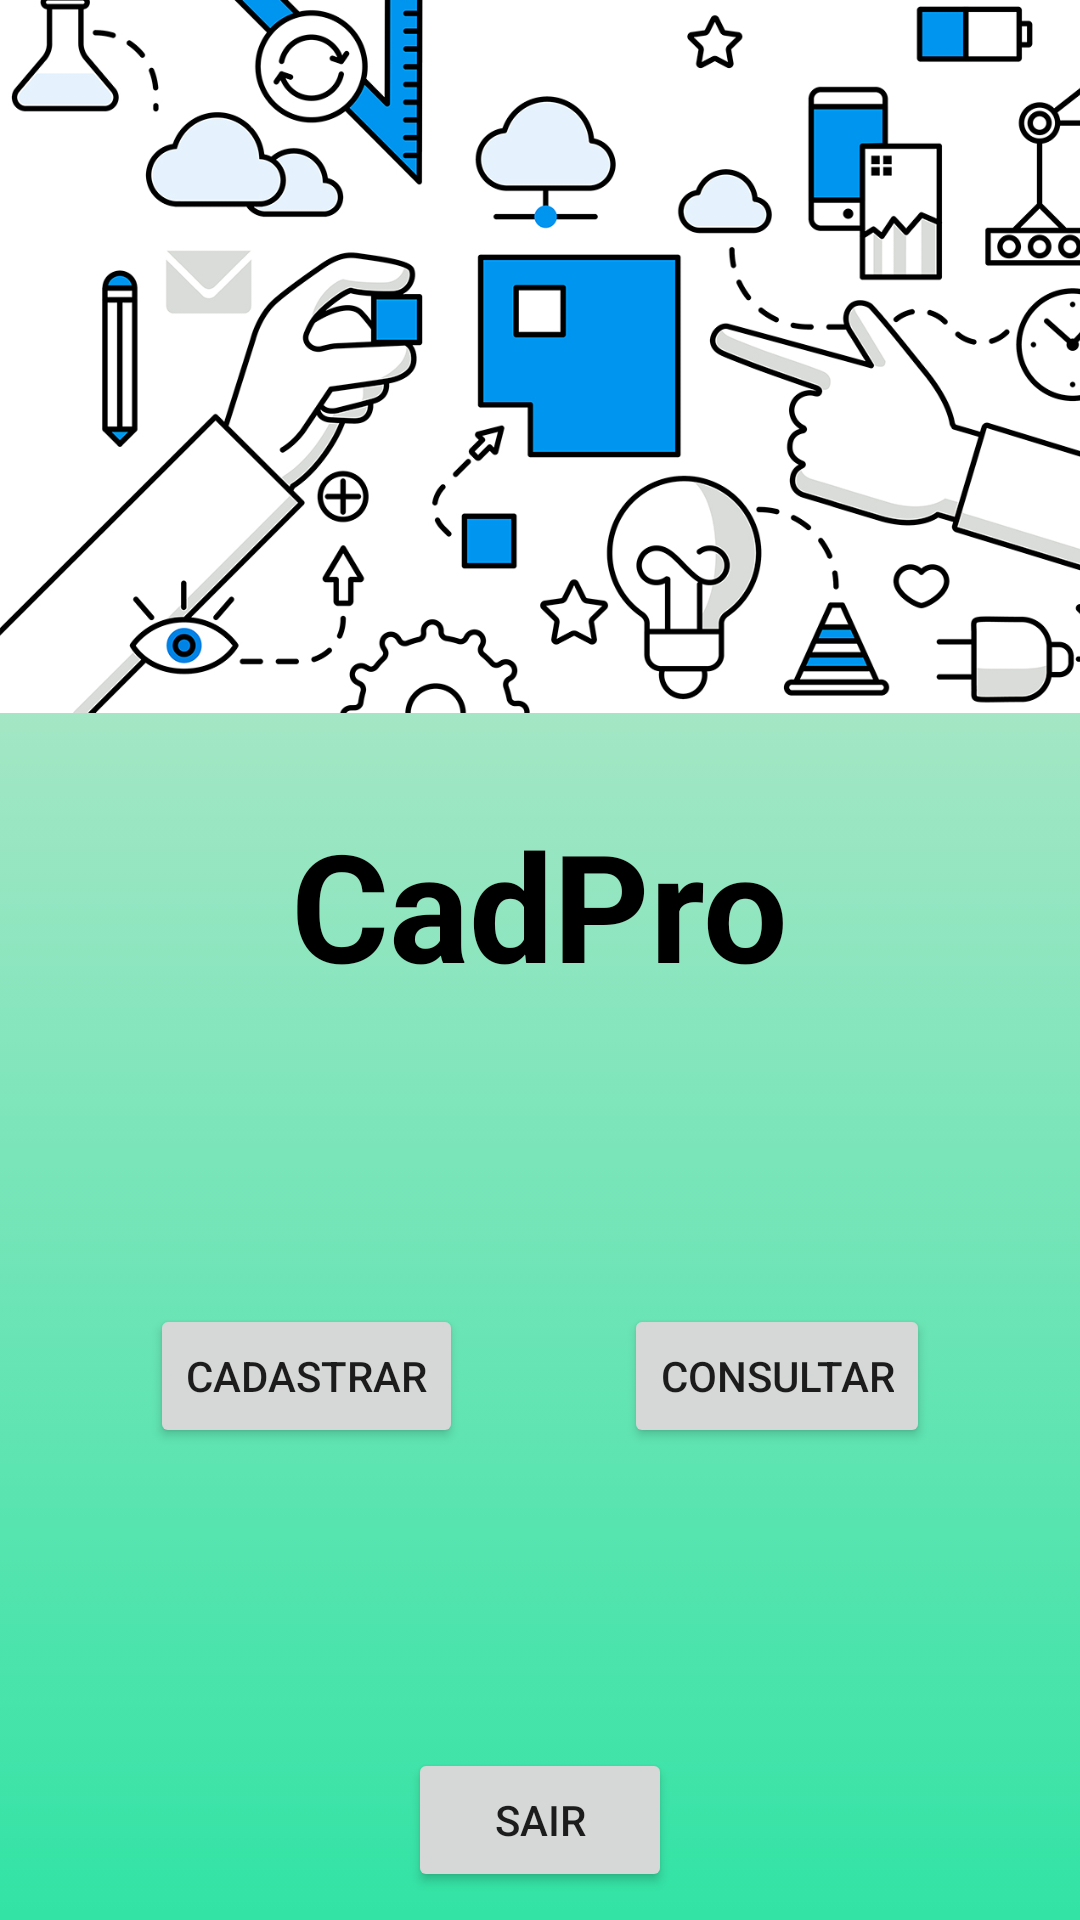

The Android layout XML behind this screen, and the referenced resources:
<!-- AndroidManifest.xml: application theme Theme.CadPro -->
<!-- res/layout/activity_main.xml -->
<?xml version="1.0" encoding="utf-8"?>
<androidx.constraintlayout.widget.ConstraintLayout xmlns:android="http://schemas.android.com/apk/res/android"
    xmlns:app="http://schemas.android.com/apk/res-auto"
    xmlns:tools="http://schemas.android.com/tools"
    android:layout_width="match_parent"
    android:layout_height="match_parent"
    android:background="@drawable/backgroudapp"
    tools:context=".MainActivity">

    <ImageView
        android:id="@+id/imageView"
        android:layout_width="453dp"
        android:layout_height="269dp"
        android:layout_marginTop="-25dp"
        app:layout_constraintStart_toStartOf="parent"
        app:layout_constraintTop_toTopOf="parent"
        app:srcCompat="@drawable/img" />

    <TextView
        android:id="@+id/textView4"
        android:layout_width="wrap_content"
        android:layout_height="wrap_content"
        android:layout_marginStart="50dp"
        android:layout_marginTop="268dp"
        android:layout_marginEnd="50dp"
        android:text="CadPro"
        android:textColor="@color/black"
        android:textColorHint="#03CA0D0D"
        android:textSize="50dp"
        android:textStyle="bold"
        app:layout_constraintEnd_toEndOf="parent"
        app:layout_constraintHorizontal_bias="0.497"
        app:layout_constraintStart_toStartOf="parent"
        app:layout_constraintTop_toTopOf="parent" />

    <Button
        android:id="@+id/btnCad"
        android:layout_width="wrap_content"
        android:layout_height="wrap_content"
        android:layout_marginStart="50dp"
        android:layout_marginTop="100dp"
        android:text="Cadastrar"
        app:layout_constraintStart_toStartOf="parent"
        app:layout_constraintTop_toBottomOf="@+id/textView4" />

    <Button
        android:id="@+id/btnCon"
        android:layout_width="wrap_content"
        android:layout_height="wrap_content"
        android:layout_marginTop="100dp"
        android:layout_marginEnd="50dp"
        android:text="Consultar"
        app:layout_constraintEnd_toEndOf="parent"
        app:layout_constraintTop_toBottomOf="@+id/textView4" />

    <Button
        android:id="@+id/btnSair"
        android:layout_width="wrap_content"
        android:layout_height="wrap_content"
        android:layout_marginTop="100dp"
        android:text="Sair"
        app:layout_constraintEnd_toEndOf="parent"
        app:layout_constraintStart_toStartOf="parent"
        app:layout_constraintTop_toBottomOf="@+id/btnCad" />

</androidx.constraintlayout.widget.ConstraintLayout>
<!-- resources referenced by this layout -->
<resources>
  <color name="black">#FF000000</color>
  <!-- drawable backgroudapp (drawable) -->
  <?xml version="1.0" encoding="utf-8"?>
  <selector xmlns:android="http://schemas.android.com/apk/res/android">
      <item>
          <shape>
              <gradient
                  android:angle="90"
                  android:startColor="#32E3A5"
                  android:endColor="#E7E8D8"
                  android:type="linear"
                  />
          </shape>
      </item>
  </selector>
  <!-- drawable img: png bitmap (drawable, 284081 bytes) -->
  <style name="Theme.CadPro" parent="Theme.MaterialComponents.DayNight.NoActionBar">
          
          <item name="colorPrimary">@color/purple_500</item>
          <item name="colorPrimaryVariant">@color/purple_700</item>
          <item name="colorOnPrimary">@color/white</item>
          
          <item name="colorSecondary">@color/teal_200</item>
          <item name="colorSecondaryVariant">@color/fundodown</item>
          <item name="colorOnSecondary">@color/fundodown</item>
          
          <item name="android:statusBarColor" tools:targetApi="l">?attr/colorPrimaryVariant</item>
          
      </style>
  <color name="purple_500">#FF6200EE</color>
  <color name="purple_700">#FF3700B3</color>
  <color name="white">#FFFFFFFF</color>
  <color name="teal_200">#FF03DAC5</color>
  <color name="fundodown">#32E3A5</color>
</resources>
